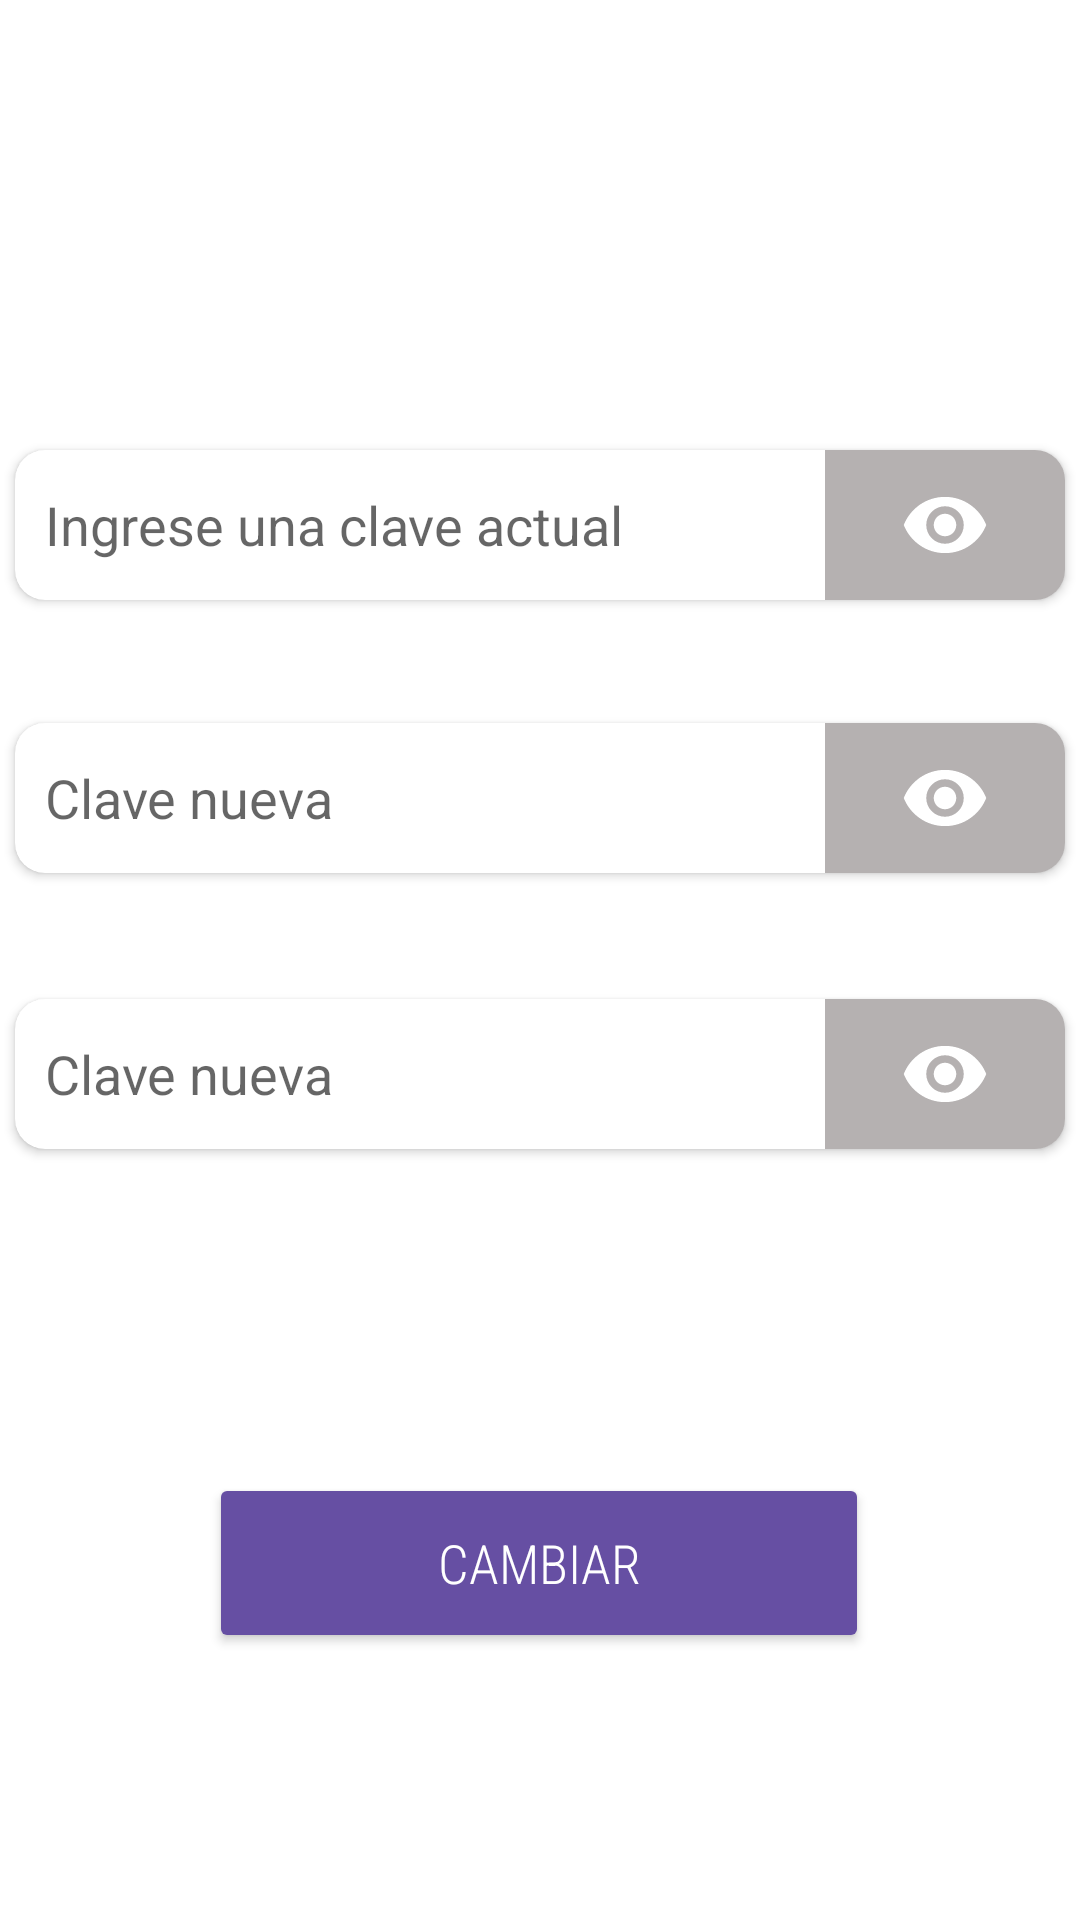

Write the Android layout XML for this screen, with the resource values it uses.
<!-- AndroidManifest.xml: application theme Theme.ProPPle -->
<!-- res/layout/cambiar_contrasenia_fragment.xml -->
<?xml version="1.0" encoding="utf-8"?>
<androidx.constraintlayout.widget.ConstraintLayout xmlns:android="http://schemas.android.com/apk/res/android"
    xmlns:app="http://schemas.android.com/apk/res-auto"
    xmlns:tools="http://schemas.android.com/tools"
    android:layout_width="match_parent"
    android:layout_height="match_parent"
    android:background="@color/banco_negro"
    tools:context=".fragments.cliente.cambiarContraseniaFragment">

    <TextView
        android:id="@+id/textView21"
        android:layout_width="350dp"
        android:layout_height="wrap_content"
        android:layout_gravity="center_horizontal"
        android:layout_marginStart="5dp"
        android:padding="3dp"
        android:text="Ingrese su contraseña actual"
        android:textColor="@color/negro_blaco"
        app:layout_constraintBottom_toTopOf="@+id/cardView52a"
        app:layout_constraintEnd_toEndOf="parent"
        app:layout_constraintStart_toStartOf="parent" />

    <androidx.cardview.widget.CardView
        android:id="@+id/cardView52a"
        android:layout_width="350dp"
        android:layout_height="50dp"

        android:layout_marginTop="150dp"
        app:cardCornerRadius="10dp"
        app:layout_constraintEnd_toEndOf="parent"
        app:layout_constraintHorizontal_bias="0.491"
        app:layout_constraintStart_toStartOf="parent"
        app:layout_constraintTop_toTopOf="parent">

        <LinearLayout
            android:layout_width="match_parent"
            android:layout_height="match_parent"
            android:orientation="horizontal">

            <EditText
                android:id="@+id/InContraseniaActual"
                android:layout_width="270dp"
                android:layout_height="match_parent"
                android:background="@color/rosa_para_input"
                android:backgroundTint="#00AA3E3E"
                android:ems="10"
                android:hint="Ingrese una clave actual"
                android:inputType="textPassword"
                android:paddingStart="10dp"
                android:paddingEnd="10dp" />

            <ImageView
                android:id="@+id/btnVerContraActual"
                android:layout_width="10dp"
                android:layout_height="match_parent"
                android:layout_weight="1"
                android:background="#806C6565"
                android:padding="10dp"
                app:srcCompat="@drawable/ic_baseline_remove_red_eye_24"
                app:tint="#FFF" />

        </LinearLayout>

    </androidx.cardview.widget.CardView>

    <TextView
        android:id="@+id/textView23"
        android:layout_width="350dp"
        android:layout_height="wrap_content"
        android:layout_gravity="center_horizontal"
        android:layout_marginStart="5dp"
        android:layout_marginTop="16dp"
        android:padding="3dp"
        android:text="Ingrese nuevamente la contraseña"
        android:textColor="@color/negro_blaco"
        app:layout_constraintBottom_toTopOf="@+id/cardView2"
        app:layout_constraintEnd_toEndOf="parent"
        app:layout_constraintStart_toStartOf="parent"
        app:layout_constraintTop_toBottomOf="@+id/cardView52" />

    <androidx.cardview.widget.CardView
        android:id="@+id/cardView2"
        android:layout_width="350dp"
        android:layout_height="50dp"

        android:layout_marginTop="1dp"
        android:autofillHints="  Ingrese nuevamente una contraseña"
        app:cardCornerRadius="10dp"
        app:layout_constraintEnd_toEndOf="parent"
        app:layout_constraintHorizontal_bias="0.491"
        app:layout_constraintStart_toStartOf="parent"
        app:layout_constraintTop_toBottomOf="@+id/textView23">

        <LinearLayout
            android:layout_width="match_parent"
            android:layout_height="match_parent"
            android:orientation="horizontal">

            <EditText
                android:id="@+id/InContrasenia2"
                android:layout_width="270dp"
                android:layout_height="match_parent"
                android:background="@color/rosa_para_input"
                android:backgroundTint="#00AA3E3E"
                android:ems="10"
                android:hint="Clave nueva "
                android:inputType="textPassword"
                android:paddingStart="10dp"
                android:paddingEnd="10dp" />

            <ImageView
                android:id="@+id/btnVerContra2"
                android:layout_width="10dp"
                android:layout_height="match_parent"
                android:layout_weight="1"
                android:background="#806C6565"
                android:padding="10dp"

                app:srcCompat="@drawable/ic_baseline_remove_red_eye_24"
                app:tint="#FFF" />

        </LinearLayout>

    </androidx.cardview.widget.CardView>

    <TextView
        android:id="@+id/textView22"
        android:layout_width="350dp"
        android:layout_height="wrap_content"
        android:layout_gravity="center_horizontal"
        android:layout_marginStart="5dp"
        android:layout_marginTop="16dp"
        android:padding="3dp"
        android:text="Ingrese su nueva contraseña"
        android:textColor="@color/negro_blaco"
        app:layout_constraintBottom_toTopOf="@+id/cardView52"
        app:layout_constraintEnd_toEndOf="parent"
        app:layout_constraintStart_toStartOf="parent"
        app:layout_constraintTop_toBottomOf="@+id/cardView52a" />

    <androidx.cardview.widget.CardView
        android:id="@+id/cardView52"
        android:layout_width="350dp"
        android:layout_height="50dp"

        app:cardCornerRadius="10dp"
        app:layout_constraintEnd_toEndOf="parent"
        app:layout_constraintHorizontal_bias="0.508"
        app:layout_constraintStart_toStartOf="parent"
        app:layout_constraintTop_toBottomOf="@+id/textView22">

        <LinearLayout
            android:layout_width="match_parent"
            android:layout_height="match_parent"
            android:orientation="horizontal">

            <EditText
                android:id="@+id/InContrasenia1"
                android:layout_width="270dp"
                android:layout_height="match_parent"
                android:background="@color/rosa_para_input"
                android:backgroundTint="#00AA3E3E"
                android:ems="10"
                android:hint="Clave nueva "
                android:inputType="textPassword"
                android:paddingStart="10dp"
                android:paddingEnd="10dp" />

            <ImageView
                android:id="@+id/btnVerContra1"
                android:layout_width="10dp"
                android:layout_height="match_parent"
                android:layout_weight="1"
                android:background="#806C6565"
                android:padding="10dp"
                app:srcCompat="@drawable/ic_baseline_remove_red_eye_24"
                app:tint="#FFF" />

        </LinearLayout>

    </androidx.cardview.widget.CardView>

    <Button
        android:id="@+id/btnCambiar"
        android:layout_width="220dp"
        android:layout_height="60dp"

        android:layout_marginTop="108dp"
        android:backgroundTint="@color/deep_purple_500"
        android:fontFamily="sans-serif-condensed-light"
        android:text="Cambiar"
        android:textColor="#FFFFFF"
        android:textSize="18sp"
        app:cornerRadius="10dp"
        app:layout_constraintEnd_toEndOf="parent"
        app:layout_constraintHorizontal_bias="0.497"
        app:layout_constraintStart_toStartOf="parent"
        app:layout_constraintTop_toBottomOf="@+id/cardView2" />
</androidx.constraintlayout.widget.ConstraintLayout>
<!-- resources referenced by this layout -->
<resources>
  <color name="banco_negro">#2B2B2B</color>
  <color name="deep_purple_500">#664fa3</color>
  <color name="negro_blaco">#FFF</color>
  <color name="rosa_para_input">#A890CA</color>
  <!-- drawable ic_baseline_remove_red_eye_24 (drawable) -->
  <vector android:height="7dp" android:tint="?attr/colorControlNormal"
      android:viewportHeight="24" android:viewportWidth="24"
      android:width="7dp" xmlns:android="http://schemas.android.com/apk/res/android">
      <path android:fillColor="@android:color/white" android:pathData="M12,4.5C7,4.5 2.73,7.61 1,12c1.73,4.39 6,7.5 11,7.5s9.27,-3.11 11,-7.5c-1.73,-4.39 -6,-7.5 -11,-7.5zM12,17c-2.76,0 -5,-2.24 -5,-5s2.24,-5 5,-5 5,2.24 5,5 -2.24,5 -5,5zM12,9c-1.66,0 -3,1.34 -3,3s1.34,3 3,3 3,-1.34 3,-3 -1.34,-3 -3,-3z"/>
  </vector>
  <style name="Theme.ProPPle" parent="Theme.MaterialComponents.DayNight.DarkActionBar">
          
          <item name="colorPrimary">@color/purple_500</item>
          <item name="colorPrimaryVariant">@color/purple_700</item>
          <item name="colorOnPrimary">@color/white</item>
          
          <item name="colorSecondary">@color/teal_200</item>
          <item name="colorSecondaryVariant">@color/teal_700</item>
          <item name="colorOnSecondary">@color/black</item>
          
          <item name="android:statusBarColor" tools:targetApi="l">?attr/colorPrimaryVariant</item>
          
      </style>
  <color name="purple_500">#FF6200EE</color>
  <color name="purple_700">#FF3700B3</color>
  <color name="white">#FFFFFFFF</color>
  <color name="teal_200">#FF03DAC5</color>
  <color name="teal_700">#FF018786</color>
  <color name="black">#FF000000</color>
</resources>
